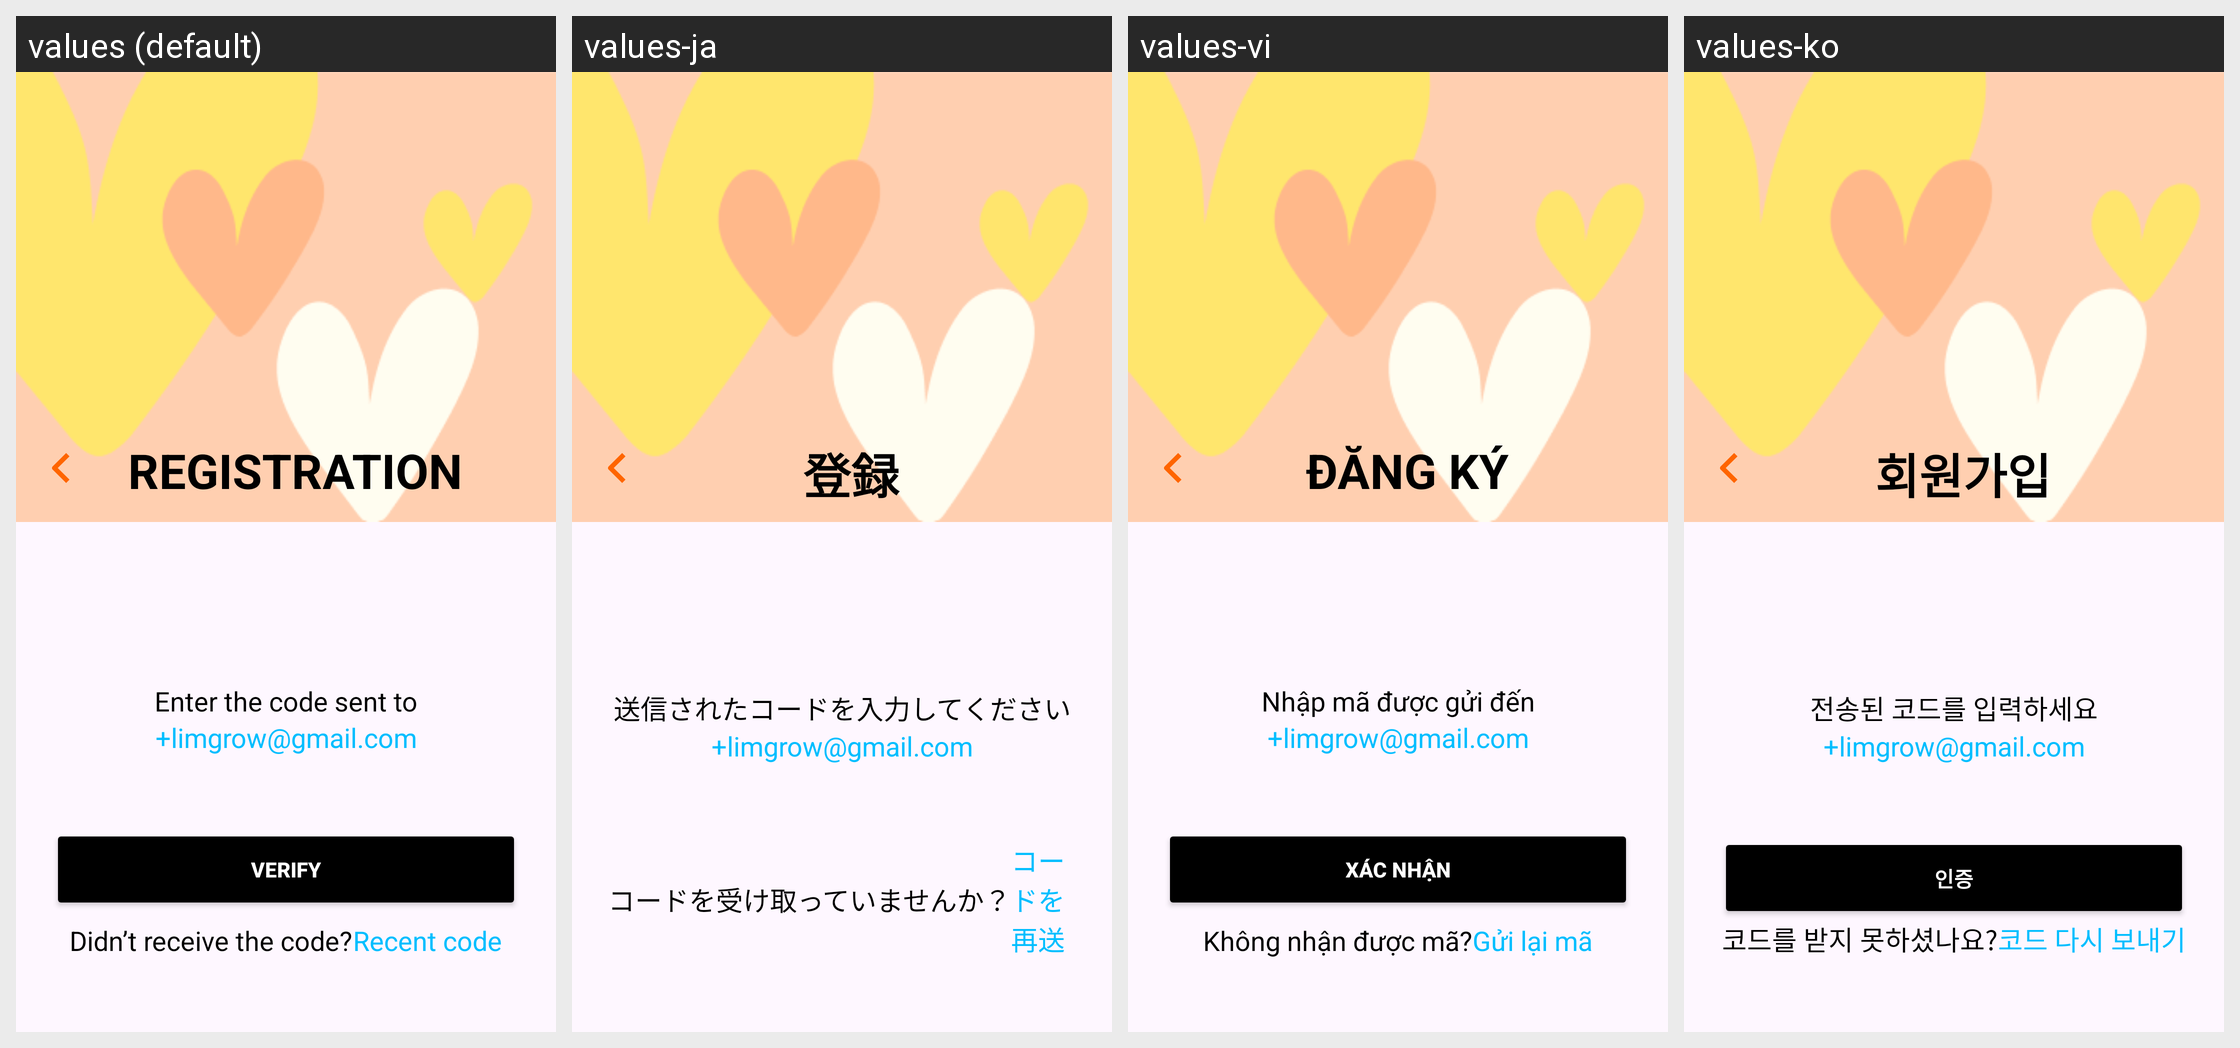

Here is an Android app screen in its default locale and in the app's own translations. Write out the translated-string differences for the strings that appear on this screen.
Android screen res/layout/fragment_verify.xml rendered under 4 locales, left to right: values (default), values-ja, values-vi, values-ko. Device: Nexus 5 (rendered at 1080×1920; each locale shown at half size, 540×960, under a caption strip naming it); theme Theme.HeartOnDatingApp.
Other locales in the repository, not shown: values-de, values-en, values-fr, values-lo, values-zh.
Strings drawn on this screen, with the default value and each locale's value (text and hints the layout hard-codes, and strings that could not be matched under every locale, appear in the picture but are not listed):

registration
  values: REGISTRATION
  values-ja: 登録
  values-vi: ĐĂNG KÝ
  values-ko: 회원가입

enter_the_code
  values: Enter the code sent to
  values-ja: 送信されたコードを入力してください
  values-vi: Nhập mã được gửi đến
  values-ko: 전송된 코드를 입력하세요

email_example
  values: +limgrow@gmail.com
  values-ja: +limgrow@gmail.com
  values-vi: +limgrow@gmail.com
  values-ko: +limgrow@gmail.com

didn_receive
  values: Didn’t receive the code?
  values-ja: コードを受け取っていませんか？
  values-vi: Không nhận được mã?
  values-ko: 코드를 받지 못하셨나요?

recent_code
  values: Recent code
  values-ja: コードを再送
  values-vi: Gửi lại mã
  values-ko: 코드 다시 보내기
